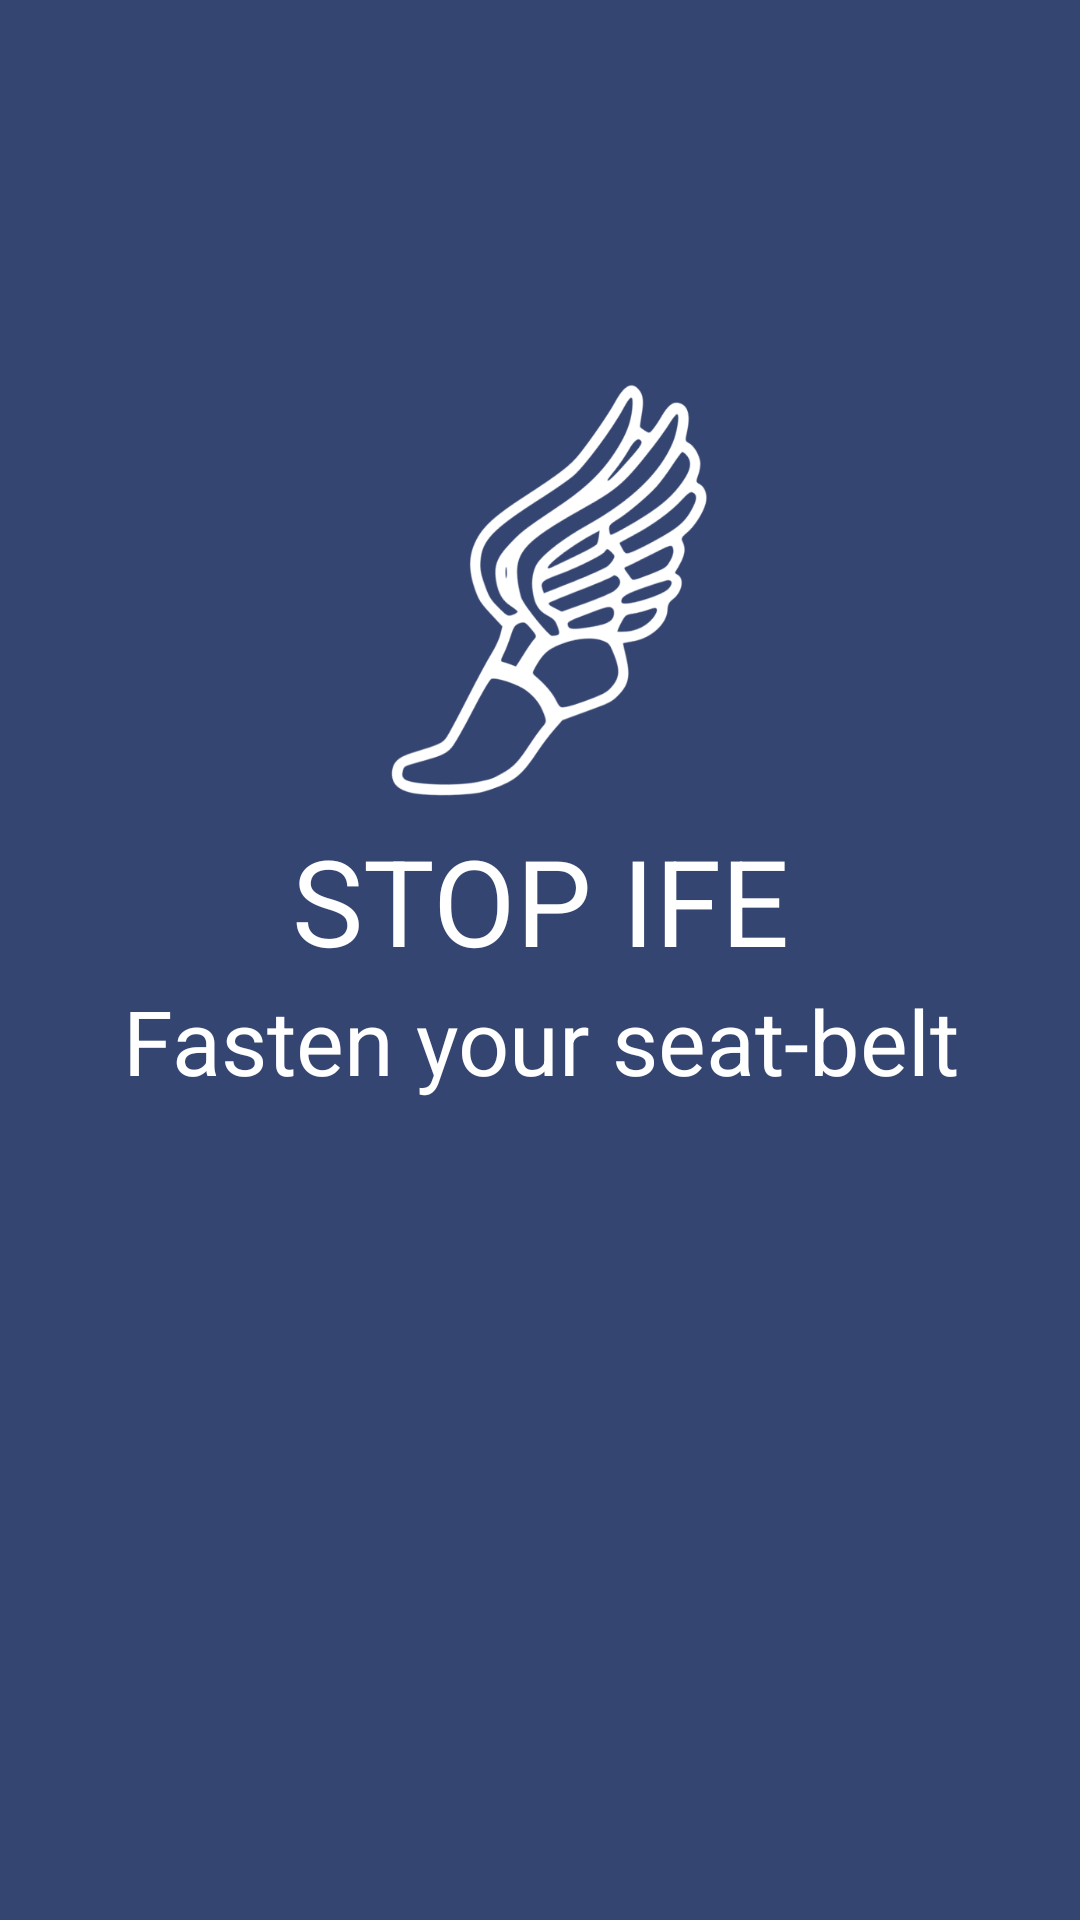

Layout XML and referenced resources for this Android screen:
<!-- AndroidManifest.xml: application theme AppTheme -->
<!-- res/layout/activity_stop.xml -->
<?xml version="1.0" encoding="utf-8"?>
<android.support.constraint.ConstraintLayout xmlns:android="http://schemas.android.com/apk/res/android"
    xmlns:app="http://schemas.android.com/apk/res-auto"
    xmlns:tools="http://schemas.android.com/tools"
    android:layout_width="match_parent"
    android:layout_height="match_parent"
    android:background="#354571"
    tools:context=".StopActivity">



    <ImageView
        android:layout_marginTop="150dp"
        android:id="@+id/logo"
        android:layout_height="150dp"
        android:layout_width="match_parent"
        app:layout_constraintTop_toTopOf="parent"
        app:layout_constraintBottom_toTopOf="@id/text1"
        app:srcCompat="@drawable/hermes_logo_user" />

    <TextView
        android:id="@+id/text1"
        android:layout_width="match_parent"
        android:layout_height="wrap_content"
        android:text="STOP IFE"
        android:gravity="center"
        android:textSize="40dp"
        android:textColor="#FFFFFF"
        app:layout_constraintTop_toBottomOf="@id/logo"
        app:layout_constraintBottom_toTopOf="@id/text2"
        />

    <TextView
        android:layout_marginBottom="300dp"
        android:id="@+id/text2"
        android:layout_width="match_parent"
        android:layout_height="wrap_content"
        android:text="Fasten your seat-belt"
        android:gravity="center"
        android:textSize="30dp"
        android:textColor="#FFFFFF"
        app:layout_constraintTop_toBottomOf="@id/text1"
        app:layout_constraintBottom_toBottomOf="parent"

        />

</android.support.constraint.ConstraintLayout>
<!-- resources referenced by this layout -->
<resources>
  <!-- drawable hermes_logo_user: png bitmap (drawable, 29961 bytes) -->
  <style name="AppTheme" parent="Theme.AppCompat.Light.NoActionBar">
          
          <item name="colorPrimary">#354571</item>
          <item name="colorPrimaryDark">#141920</item>
          <item name="colorAccent">@color/colorAccent</item>
      </style>
  <!-- not gathered from this repository: default colours our renderer supplied (Android Studio template values) -->
  <color name="colorAccent">#FF03DAC5</color>
</resources>
